Labelled photos from "lego-image-classification", an image-classification folder in tvuylsteke/lego-image-classification. The possible labels are: no brick, brick 2x4, brick 1x2.

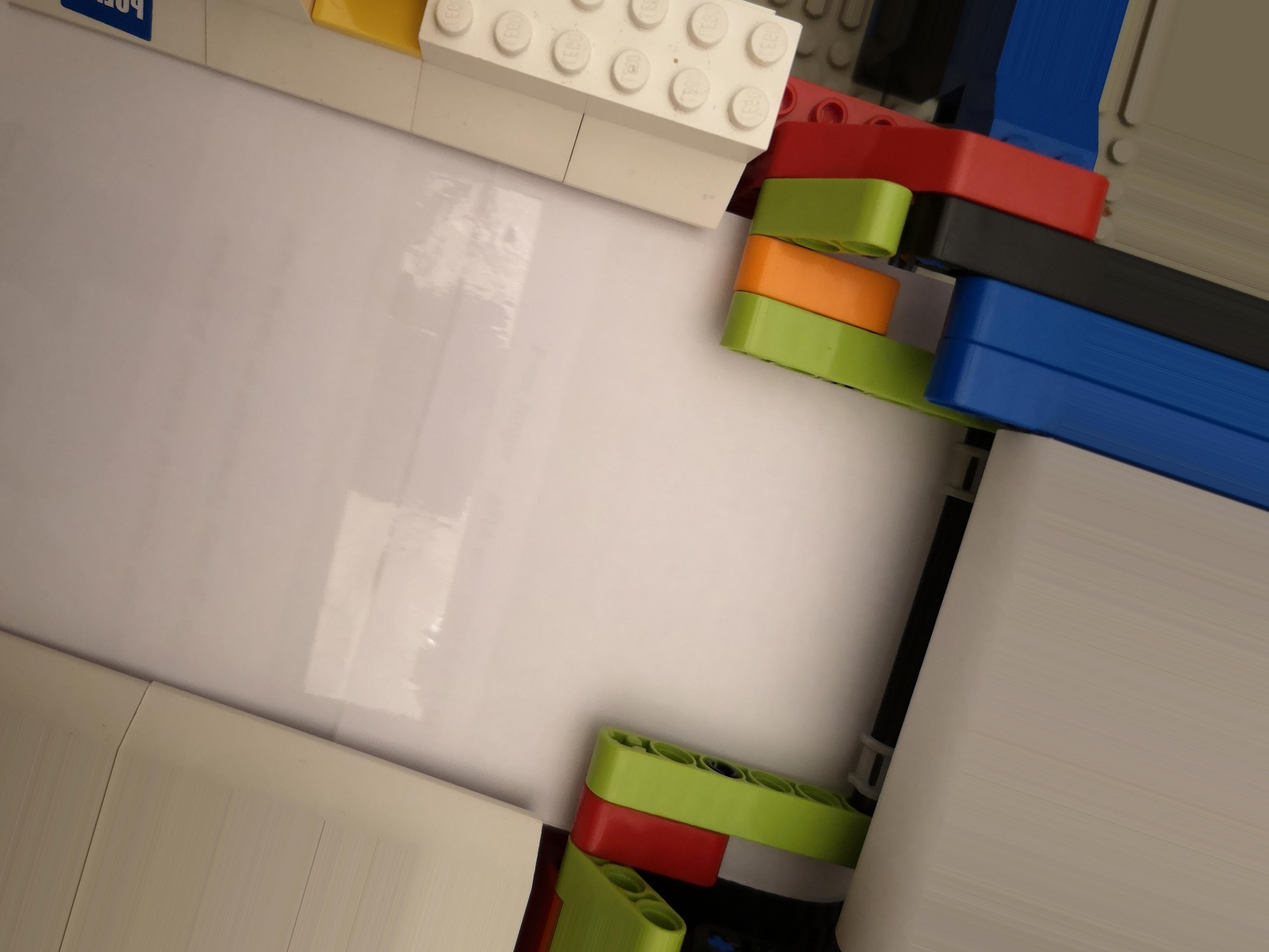
Label: no brick

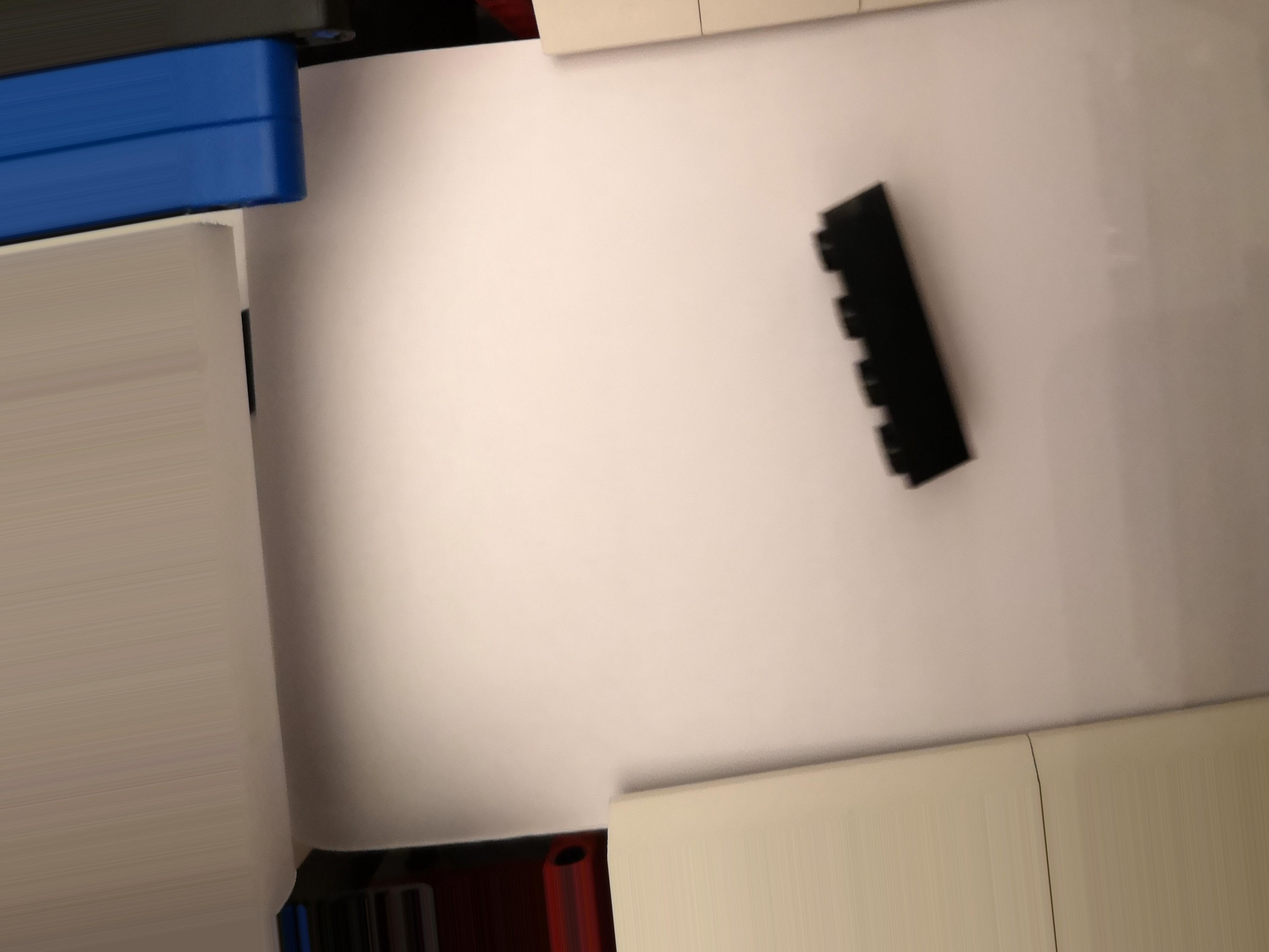
Label: brick 2x4

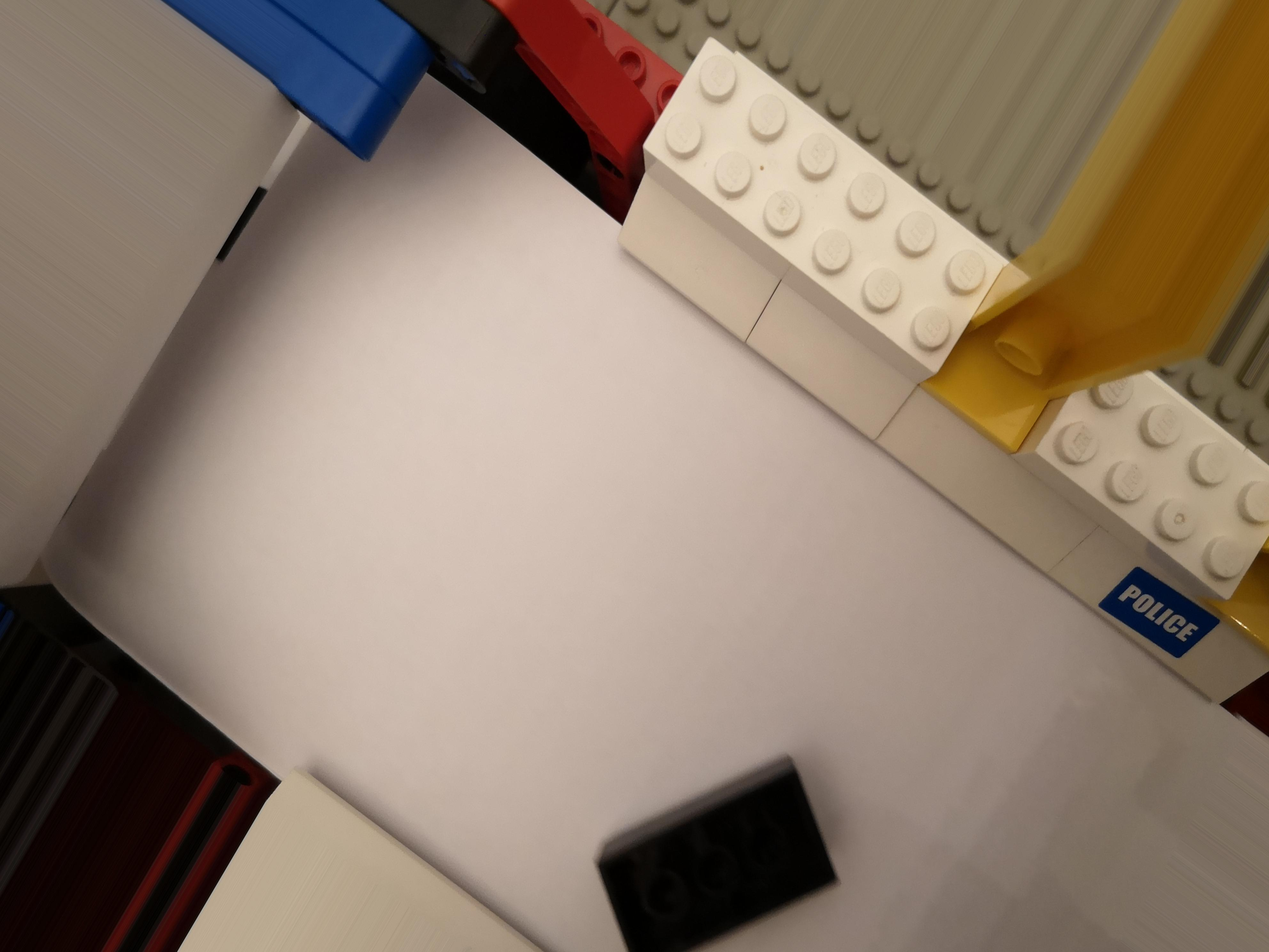
Label: brick 2x4

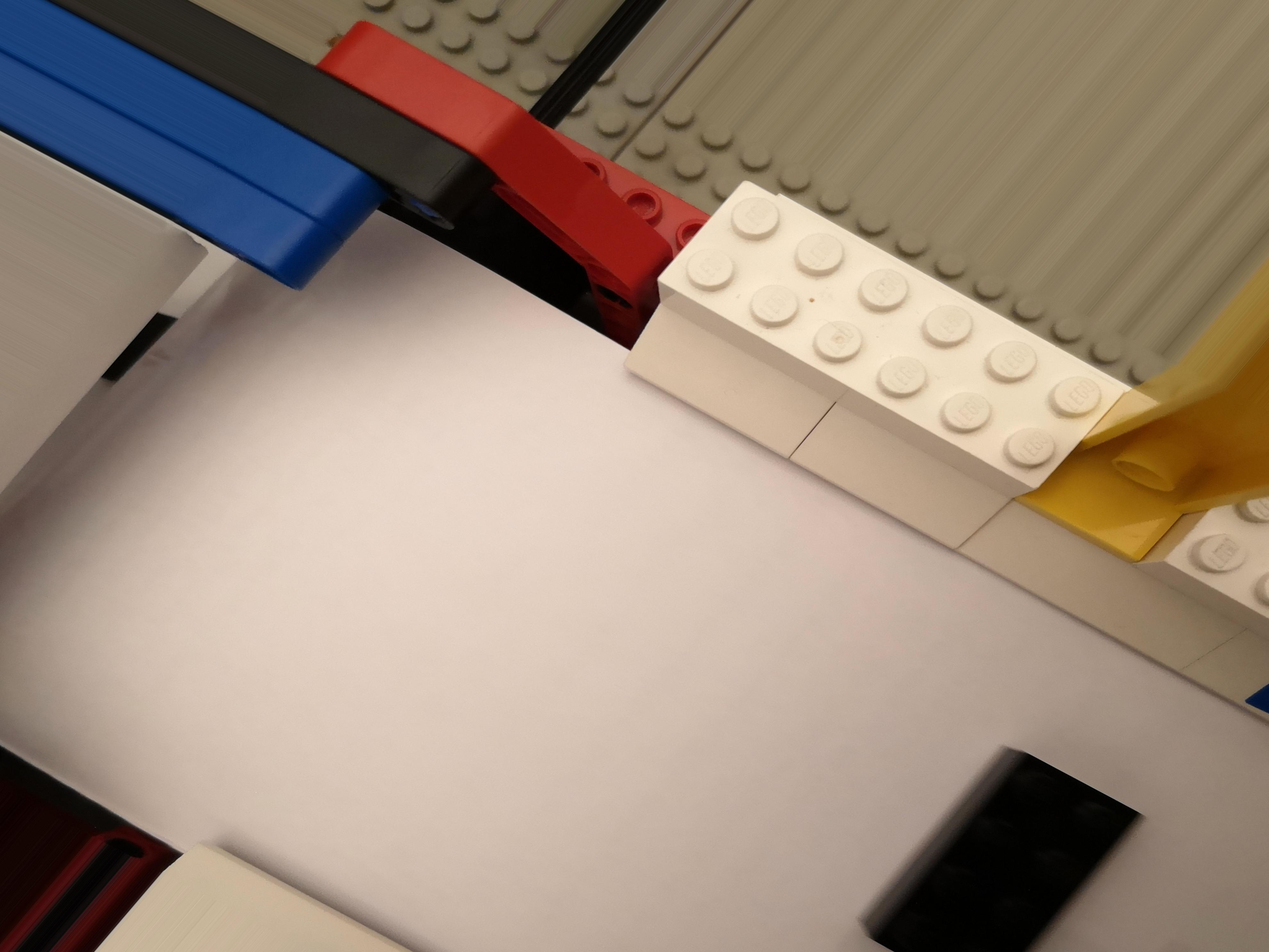
Label: brick 2x4

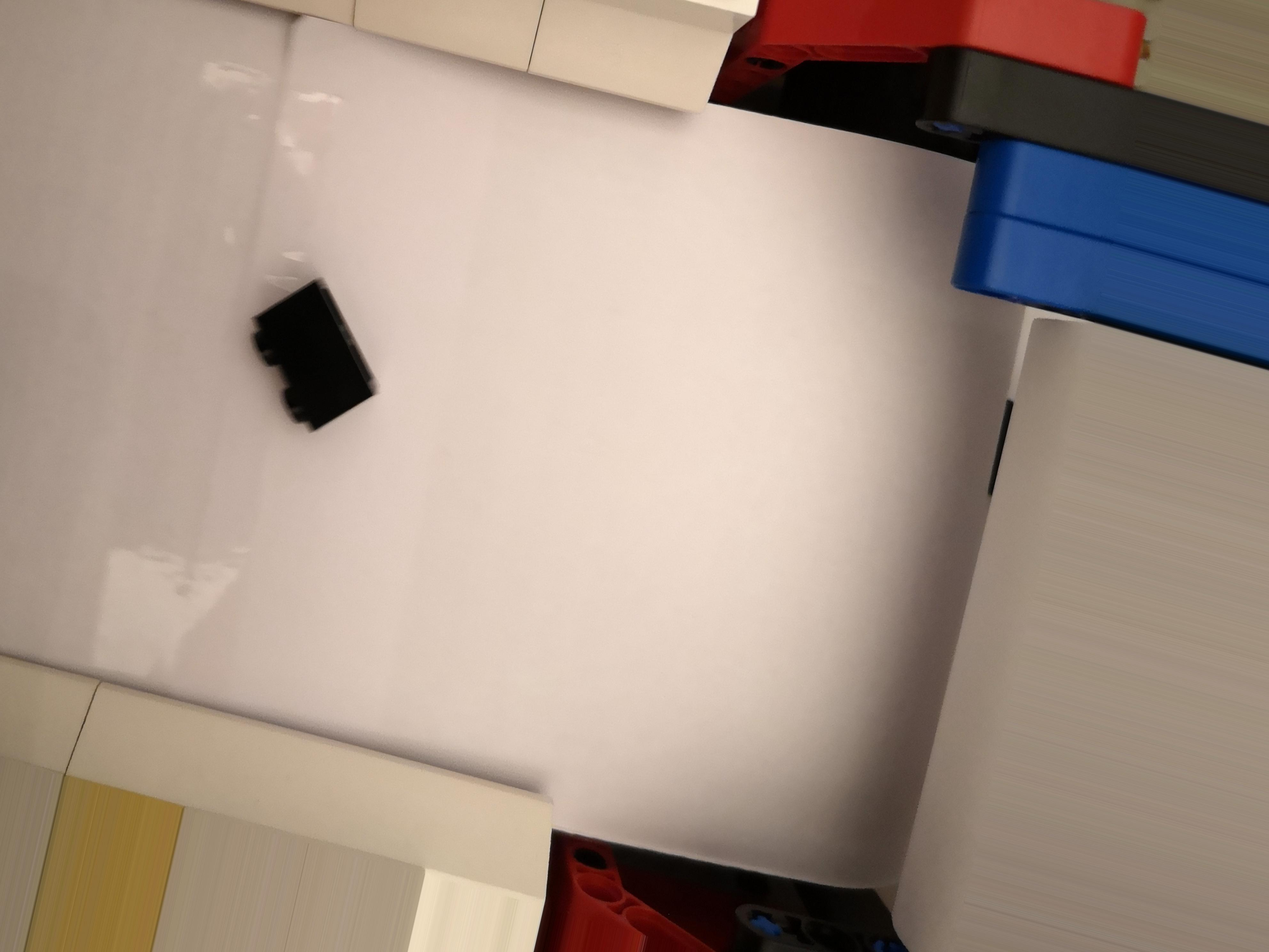
Label: brick 1x2

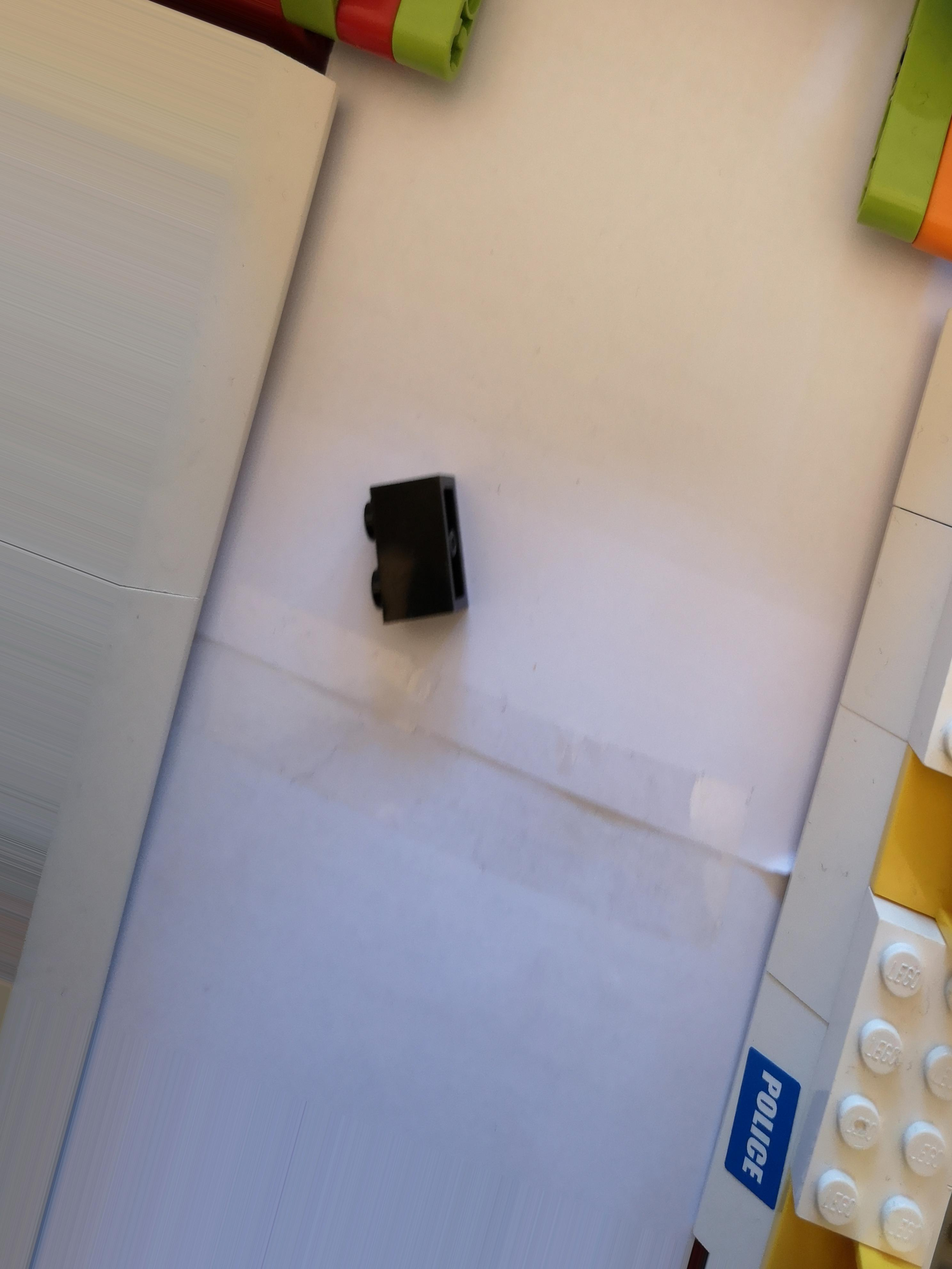
Label: brick 1x2
